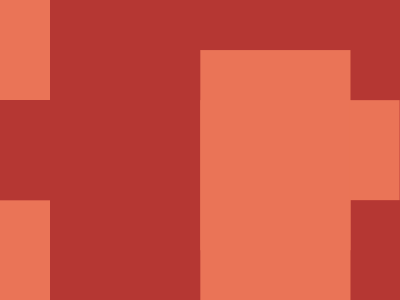

Recreate this image using only HTML and CSS.

<style>
    *{
      *{
      background:#EA7457;
      margin:0 350 200 0;
      color:#EA7457;
      box-shadow:0q 212q, 370q 106q,265q 106q 0 53q,265q 159q 0 53q;
    }
      background:#B53733;
    }